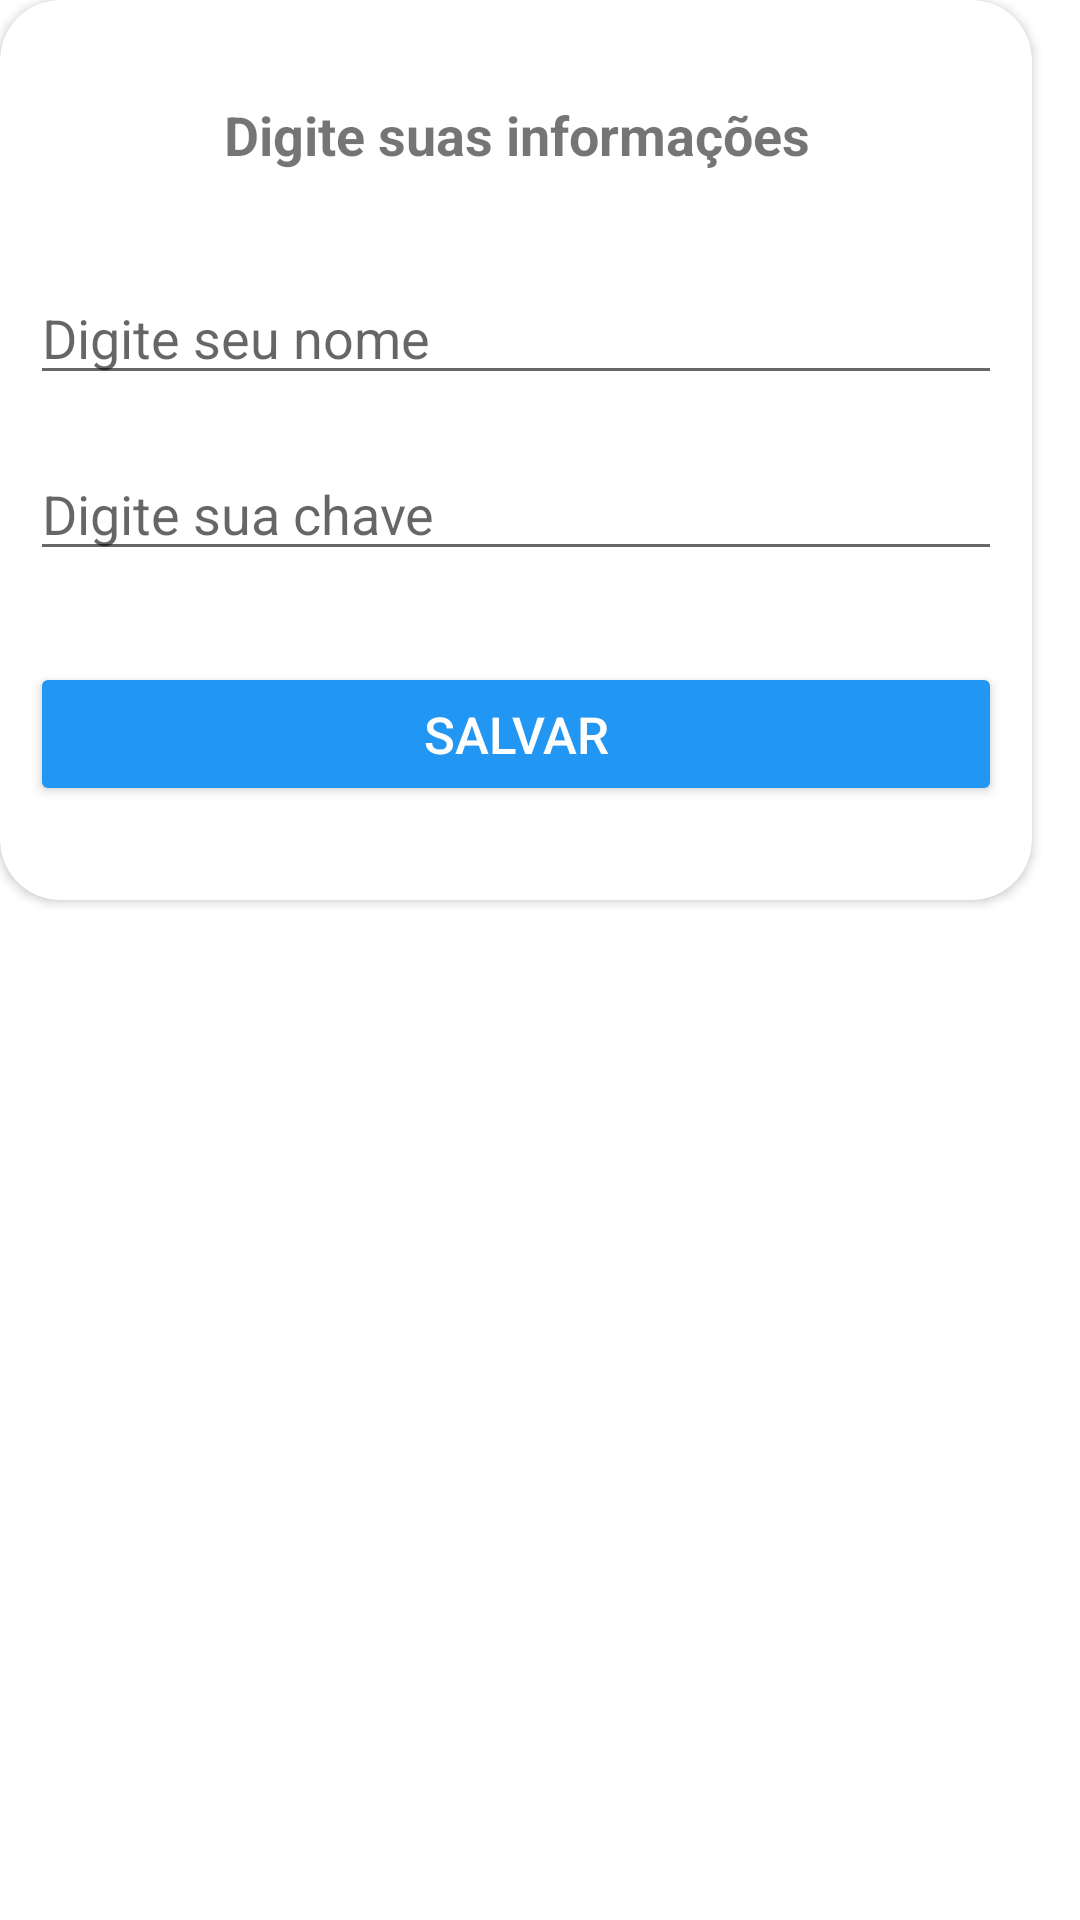

This screen was rendered from an Android layout file. Write that file and the resources it references.
<!-- AndroidManifest.xml: application theme Theme.SpinWheel -->
<!-- res/layout/resgate_info.xml -->
<?xml version="1.0" encoding="utf-8"?>
<androidx.constraintlayout.widget.ConstraintLayout xmlns:android="http://schemas.android.com/apk/res/android"
    xmlns:app="http://schemas.android.com/apk/res-auto"
    xmlns:tools="http://schemas.android.com/tools"
    android:layout_width="match_parent"
    android:layout_height="match_parent">

    <androidx.cardview.widget.CardView
        android:layout_width="wrap_content"
        android:layout_height="wrap_content"
        app:cardCornerRadius="20dp"
        tools:ignore="MissingConstraints">

        <androidx.constraintlayout.widget.ConstraintLayout
            android:layout_width="324dp"
            android:layout_height="300dp"
            android:layout_marginLeft="10dp"
            android:layout_marginRight="10dp"
            android:orientation="vertical"
            tools:ignore="MissingConstraints">

            <TextView
                android:id="@+id/textView6"
                android:layout_width="wrap_content"
                android:layout_height="wrap_content"
                android:text="Digite suas informações"
                android:textSize="18dp"
                android:textStyle="bold"
                app:layout_constraintBottom_toBottomOf="parent"
                app:layout_constraintEnd_toEndOf="parent"
                app:layout_constraintHorizontal_bias="0.503"
                app:layout_constraintStart_toStartOf="parent"
                app:layout_constraintTop_toTopOf="parent"
                app:layout_constraintVertical_bias="0.119"></TextView>

            <EditText
                android:id="@+id/id"
                android:layout_width="match_parent"
                android:layout_height="wrap_content"
                android:hint="Digite sua chave"
                app:layout_constraintBottom_toBottomOf="parent"
                app:layout_constraintTop_toTopOf="parent"
                app:layout_constraintVertical_bias="0.576"
                tools:ignore="MissingConstraints"
                tools:layout_editor_absoluteX="0dp" />

            <EditText
                android:id="@+id/nome"
                android:layout_width="match_parent"
                android:layout_height="wrap_content"
                android:hint="Digite seu nome"
                app:layout_constraintBottom_toBottomOf="parent"
                app:layout_constraintTop_toTopOf="parent"
                app:layout_constraintVertical_bias="0.349"
                tools:ignore="MissingConstraints"
                tools:layout_editor_absoluteX="0dp" />

            <Button
                android:id="@+id/request_btn"
                android:layout_width="match_parent"
                android:layout_height="wrap_content"
                android:backgroundTint="@color/colorPrimary"
                android:text="Salvar"
                android:textColor="@color/white"
                android:textSize="17sp"
                app:layout_constraintBottom_toBottomOf="parent"
                app:layout_constraintTop_toTopOf="parent"
                app:layout_constraintVertical_bias="0.876"
                tools:layout_editor_absoluteX="0dp" />

        </androidx.constraintlayout.widget.ConstraintLayout>
    </androidx.cardview.widget.CardView>


</androidx.constraintlayout.widget.ConstraintLayout>
<!-- resources referenced by this layout -->
<resources>
  <color name="colorPrimary">#2196f3</color>
  <color name="white">#FFFFFFFF</color>
  <style name="Theme.SpinWheel" parent="Theme.MaterialComponents.DayNight.DarkActionBar">
          
          <item name="colorPrimary">#FFFFFF</item> //#FFFFFF
          <item name="colorPrimaryVariant">@color/purple_700</item>
          <item name="colorOnPrimary">@color/black</item>
          
          <item name="colorSecondary">@color/teal_200</item>
          <item name="colorSecondaryVariant">@color/teal_700</item>
          <item name="colorOnSecondary">@color/black</item>
          
          <item name="android:statusBarColor" tools:targetApi="l">?attr/colorPrimaryVariant</item>
          
      </style>
  <color name="purple_700">#2196F3</color>
  <color name="black">#FF000000</color>
  <color name="teal_200">#FF03DAC5</color>
  <color name="teal_700">#FF018786</color>
</resources>
